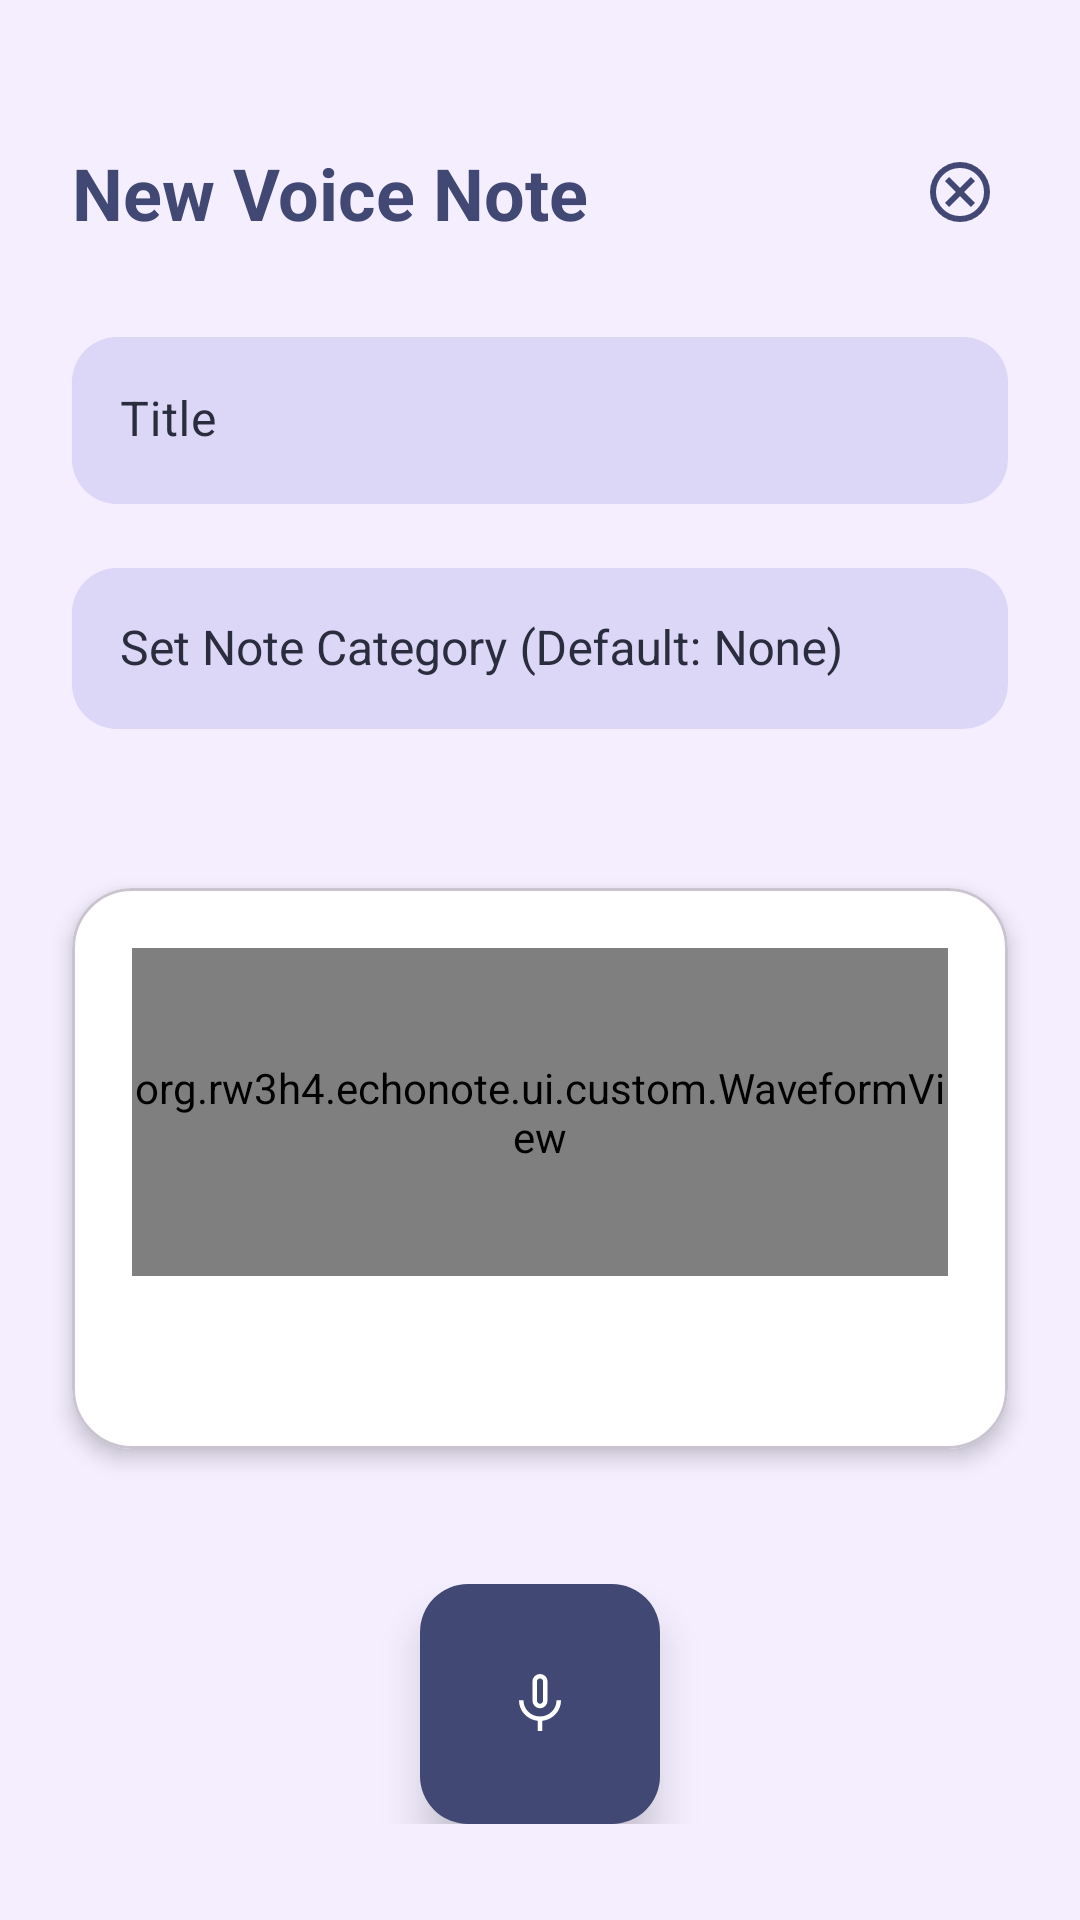

Android layout source for this screen:
<!-- AndroidManifest.xml: application theme Theme.EchoNote -->
<!-- res/layout/activity_record_voice_note.xml -->
<?xml version="1.0" encoding="utf-8"?>
<androidx.constraintlayout.widget.ConstraintLayout
    xmlns:android="http://schemas.android.com/apk/res/android"
    xmlns:app="http://schemas.android.com/apk/res-auto"
    xmlns:tools="http://schemas.android.com/tools"
    android:layout_width="match_parent"
    android:layout_height="match_parent"
    android:background="@color/off_white"
    android:paddingTop="24dp"
    tools:context=".ui.voice.record.RecordVoiceNoteActivity">

    <ImageButton
        android:id="@+id/button_close"
        android:layout_width="48dp"
        android:layout_height="48dp"
        android:layout_marginTop="16dp"
        android:layout_marginEnd="16dp"
        android:background="?attr/selectableItemBackgroundBorderless"
        android:src="@drawable/ic_close"
        app:tint="@color/dark_blue"
        app:layout_constraintEnd_toEndOf="parent"
        app:layout_constraintTop_toTopOf="parent"
        android:contentDescription="@string/close_button" />

    <TextView
        android:id="@+id/header_title"
        android:layout_width="0dp"
        android:layout_height="wrap_content"
        android:layout_marginStart="24dp"
        android:layout_marginEnd="16dp"
        android:text="@string/new_voice_note"
        android:textColor="@color/dark_blue"
        android:textSize="24sp"
        android:textStyle="bold"
        app:layout_constraintEnd_toStartOf="@id/button_close"
        app:layout_constraintStart_toStartOf="parent"
        app:layout_constraintTop_toTopOf="@id/button_close"
        app:layout_constraintBottom_toBottomOf="@id/button_close" />

    <com.google.android.material.textfield.TextInputLayout
        android:id="@+id/title_input_layout"
        style="@style/Widget.App.TextInputLayout"
        android:layout_width="0dp"
        android:layout_height="wrap_content"
        android:layout_marginStart="24dp"
        android:layout_marginTop="32dp"
        android:layout_marginEnd="24dp"
        android:hint="@string/title"
        android:textColorHint="@color/black_2"
        app:boxStrokeColor="@color/light_blue"
        app:layout_constraintEnd_toEndOf="parent"
        app:layout_constraintStart_toStartOf="parent"
        app:layout_constraintTop_toBottomOf="@id/header_title">

        <com.google.android.material.textfield.TextInputEditText
            android:id="@+id/note_title_input"
            android:layout_width="match_parent"
            android:layout_height="wrap_content"
            android:textColor="@color/dark_blue"
            android:textSize="16sp"
            android:singleLine="true"
            android:imeOptions="actionNext" />
    </com.google.android.material.textfield.TextInputLayout>

    <com.google.android.material.textfield.TextInputLayout
        android:id="@+id/category_input_layout"
        style="@style/Widget.App.TextInputLayout"
        android:layout_width="0dp"
        android:layout_height="wrap_content"
        android:layout_marginStart="24dp"
        android:layout_marginTop="16dp"
        android:layout_marginEnd="24dp"
        android:textColorHint="@color/black_2"
        app:boxStrokeColor="@color/light_blue"
        app:layout_constraintEnd_toEndOf="parent"
        app:layout_constraintStart_toStartOf="parent"
        app:layout_constraintTop_toBottomOf="@id/title_input_layout"
        app:boxBackgroundMode="outline"
        app:endIconMode="clear_text">

        <AutoCompleteTextView
            android:id="@+id/voice_note_category_input"
            android:layout_width="match_parent"
            android:layout_height="wrap_content"
            android:hint="@string/set_note_category"
            android:padding="16dp"
            android:inputType="text"
            android:textColor="@color/dark_blue"
            android:textSize="16sp"
            android:minHeight="48dp"
            android:importantForAutofill="no"
            android:dropDownHeight="wrap_content"
            android:completionThreshold="1"/>
    </com.google.android.material.textfield.TextInputLayout>

    <com.google.android.material.card.MaterialCardView
        android:id="@+id/card_waveform"
        android:layout_width="0dp"
        android:layout_height="0dp"
        android:layout_marginStart="24dp"
        android:layout_marginTop="32dp"
        android:layout_marginEnd="24dp"
        android:layout_marginBottom="24dp"
        app:cardBackgroundColor="@color/white"
        app:cardCornerRadius="20dp"
        app:cardElevation="4dp"
        app:layout_constraintDimensionRatio="H,5:3"
        app:layout_constraintTop_toBottomOf="@id/category_input_layout"
        app:layout_constraintStart_toStartOf="parent"
        app:layout_constraintEnd_toEndOf="parent"
        app:layout_constraintBottom_toTopOf="@id/controls_container">

        <androidx.constraintlayout.widget.ConstraintLayout
            android:layout_width="match_parent"
            android:layout_height="match_parent">

            <org.rw3h4.echonote.ui.custom.WaveformView
                android:id="@+id/waveform_view"
                android:layout_width="0dp"
                android:layout_height="0dp"
                android:layout_margin="20dp"
                app:layout_constraintTop_toTopOf="parent"
                app:layout_constraintBottom_toTopOf="@id/timer_container"
                app:layout_constraintStart_toStartOf="parent"
                app:layout_constraintEnd_toEndOf="parent"
                app:waveBarColor="@color/dark_blue"
                app:waveBarWidth="4dp"
                app:waveBarGap="3dp"/>

            <androidx.constraintlayout.widget.ConstraintLayout
                android:id="@+id/timer_container"
                android:layout_width="0dp"
                android:layout_height="wrap_content"
                android:layout_margin="16dp"
                app:layout_constraintBottom_toBottomOf="parent"
                app:layout_constraintStart_toStartOf="parent"
                app:layout_constraintEnd_toEndOf="parent">

                <ImageView
                    android:id="@+id/timer_icon"
                    android:layout_width="16dp"
                    android:layout_height="16dp"
                    android:src="@drawable/ic_timer"
                    app:tint="@color/light_blue"
                    app:layout_constraintStart_toStartOf="parent"
                    app:layout_constraintTop_toTopOf="parent"
                    app:layout_constraintBottom_toBottomOf="parent"
                    android:contentDescription="@string/recording_duration" />

                <TextView
                    android:id="@+id/text_recording_timer"
                    android:layout_width="wrap_content"
                    android:layout_height="wrap_content"
                    android:layout_marginStart="8dp"
                    android:textColor="@color/dark_blue"
                    android:textSize="16sp"
                    android:textStyle="bold"
                    android:fontFamily="monospace"
                    app:layout_constraintStart_toEndOf="@id/timer_icon"
                    app:layout_constraintTop_toTopOf="parent"
                    app:layout_constraintBottom_toBottomOf="parent"
                    tools:text="00:43" />

                <TextView
                    android:id="@+id/text_file_size"
                    android:layout_width="wrap_content"
                    android:layout_height="wrap_content"
                    android:textColor="@color/light_blue"
                    android:textSize="12sp"
                    android:visibility="gone"
                    app:layout_constraintEnd_toEndOf="parent"
                    app:layout_constraintTop_toTopOf="parent"
                    app:layout_constraintBottom_toBottomOf="parent"
                    tools:text="1.2 MB"
                    tools:visibility="visible" />

            </androidx.constraintlayout.widget.ConstraintLayout>

        </androidx.constraintlayout.widget.ConstraintLayout>
    </com.google.android.material.card.MaterialCardView>

    <androidx.constraintlayout.widget.ConstraintLayout
        android:id="@+id/controls_container"
        android:layout_width="0dp"
        android:layout_height="wrap_content"
        android:layout_marginStart="24dp"
        android:layout_marginEnd="24dp"
        android:layout_marginBottom="32dp"
        app:layout_constraintBottom_toBottomOf="parent"
        app:layout_constraintStart_toStartOf="parent"
        app:layout_constraintEnd_toEndOf="parent">

        <com.google.android.material.floatingactionbutton.FloatingActionButton
            android:id="@+id/button_discard"
            android:layout_width="wrap_content"
            android:layout_height="wrap_content"
            android:src="@drawable/ic_close"
            app:backgroundTint="@color/light_purple"
            app:tint="@color/dark_blue"
            app:fabSize="normal"
            app:elevation="6dp"
            android:visibility="gone"
            app:layout_constraintStart_toStartOf="parent"
            app:layout_constraintTop_toTopOf="@id/button_record_stop"
            app:layout_constraintBottom_toBottomOf="@id/button_record_stop"
            android:contentDescription="@string/discard_recording"
            tools:visibility="visible" />

        <com.google.android.material.floatingactionbutton.FloatingActionButton
            android:id="@+id/button_record_stop"
            android:layout_width="wrap_content"
            android:layout_height="wrap_content"
            android:src="@drawable/ic_mic"
            app:backgroundTint="@color/dark_blue"
            app:tint="@color/white"
            app:fabSize="auto"
            app:fabCustomSize="80dp"
            app:elevation="8dp"
            app:layout_constraintEnd_toEndOf="parent"
            app:layout_constraintStart_toStartOf="parent"
            app:layout_constraintTop_toTopOf="parent"
            android:contentDescription="@string/start_recording" />

        <com.google.android.material.floatingactionbutton.FloatingActionButton
            android:id="@+id/button_save"
            android:layout_width="wrap_content"
            android:layout_height="wrap_content"
            android:src="@drawable/ic_check"
            app:backgroundTint="@color/light_blue"
            app:tint="@color/dark_blue"
            app:fabSize="normal"
            app:elevation="6dp"
            android:visibility="gone"
            app:layout_constraintEnd_toEndOf="parent"
            app:layout_constraintTop_toTopOf="@id/button_record_stop"
            app:layout_constraintBottom_toBottomOf="@id/button_record_stop"
            android:contentDescription="@string/save_recording"
            tools:visibility="visible" />

    </androidx.constraintlayout.widget.ConstraintLayout>

    <View
        android:id="@+id/recording_overlay"
        android:layout_width="match_parent"
        android:layout_height="match_parent"
        android:background="#1A424874"
        android:alpha="0"
        android:visibility="gone"
        android:clickable="false"
        android:focusable="false" />

</androidx.constraintlayout.widget.ConstraintLayout>
<!-- resources referenced by this layout -->
<resources>
  <color name="black_2">#2A2D3D</color>
  <color name="dark_blue">#424874</color>
  <color name="light_blue">#A6B1E1</color>
  <color name="light_purple">#DCD6F7</color>
  <color name="off_white">#F4EEFF</color>
  <color name="white">#FFFFFFFF</color>
  <!-- drawable ic_close (drawable) -->
  <vector xmlns:android="http://schemas.android.com/apk/res/android"
      android:width="24dp"
      android:height="24dp"
      android:viewportWidth="960"
      android:viewportHeight="960">
    <path
        android:pathData="m336,680 l144,-144 144,144 56,-56 -144,-144 144,-144 -56,-56 -144,144 -144,-144 -56,56 144,144 -144,144 56,56ZM480,880q-83,0 -156,-31.5T197,763q-54,-54 -85.5,-127T80,480q0,-83 31.5,-156T197,197q54,-54 127,-85.5T480,80q83,0 156,31.5T763,197q54,54 85.5,127T880,480q0,83 -31.5,156T763,763q-54,54 -127,85.5T480,880ZM480,800q134,0 227,-93t93,-227q0,-134 -93,-227t-227,-93q-134,0 -227,93t-93,227q0,134 93,227t227,93ZM480,480Z"
        android:fillColor="@color/dark_blue"/>
  </vector>
  <!-- drawable ic_mic (drawable) -->
  <vector xmlns:android="http://schemas.android.com/apk/res/android"
      android:width="48dp"
      android:height="48dp"
      android:viewportWidth="960"
      android:viewportHeight="960">
    <path
        android:pathData="M480,537q-43,0 -72,-30.92 -29,-30.91 -29,-75.08v-251q0,-41.67 29.44,-70.83Q437.88,80 479.94,80t71.56,29.17Q581,138.33 581,180v251q0,44.17 -29,75.08Q523,537 480,537ZM480,309ZM450,840v-136q-106,-11 -178,-89t-72,-184h60q0,91 64.29,153t155.5,62q91.21,0 155.71,-62Q700,522 700,431h60q0,106 -72,184t-178,89v136h-60ZM480,477q18,0 29.5,-13.5T521,431v-251q0,-17 -11.79,-28.5T480,140q-17.42,0 -29.21,11.5T439,180v251q0,19 11.5,32.5T480,477Z"
        android:fillColor="#000000"/>
  </vector>
  <string name="close_button">Close Button</string>
  <string name="discard_recording">Discard Recording</string>
  <string name="new_voice_note">New Voice Note</string>
  <string name="recording_duration">Duration of the recording</string>
  <string name="save_recording">Save Recording</string>
  <string name="set_note_category">Set Note Category (Default: None)</string>
  <string name="start_recording">Start recording your voice note</string>
  <string name="title">Title</string>
  <style name="Widget.App.TextInputLayout" parent="Widget.MaterialComponents.TextInputLayout.FilledBox">
          <item name="android:textColorHint">@color/black</item>
          <item name="boxBackgroundColor">@color/light_purple</item>
          <item name="boxStrokeWidth">0dp</item>
          <item name="boxStrokeWidthFocused">0dp</item>
          <item name="boxCornerRadiusBottomEnd">15dp</item>
          <item name="boxCornerRadiusBottomStart">15dp</item>
          <item name="boxCornerRadiusTopEnd">15dp</item>
          <item name="boxCornerRadiusTopStart">15dp</item>
      </style>
  <style name="Theme.EchoNote" parent="Base.Theme.EchoNote" />
  <color name="black">#FF000000</color>
  <color name="divider_color">#CCCCCC</color>
  <color name="medium_grey">#8A8A8A</color>
  <color name="clickable_text">#1E88E5</color>
</resources>
